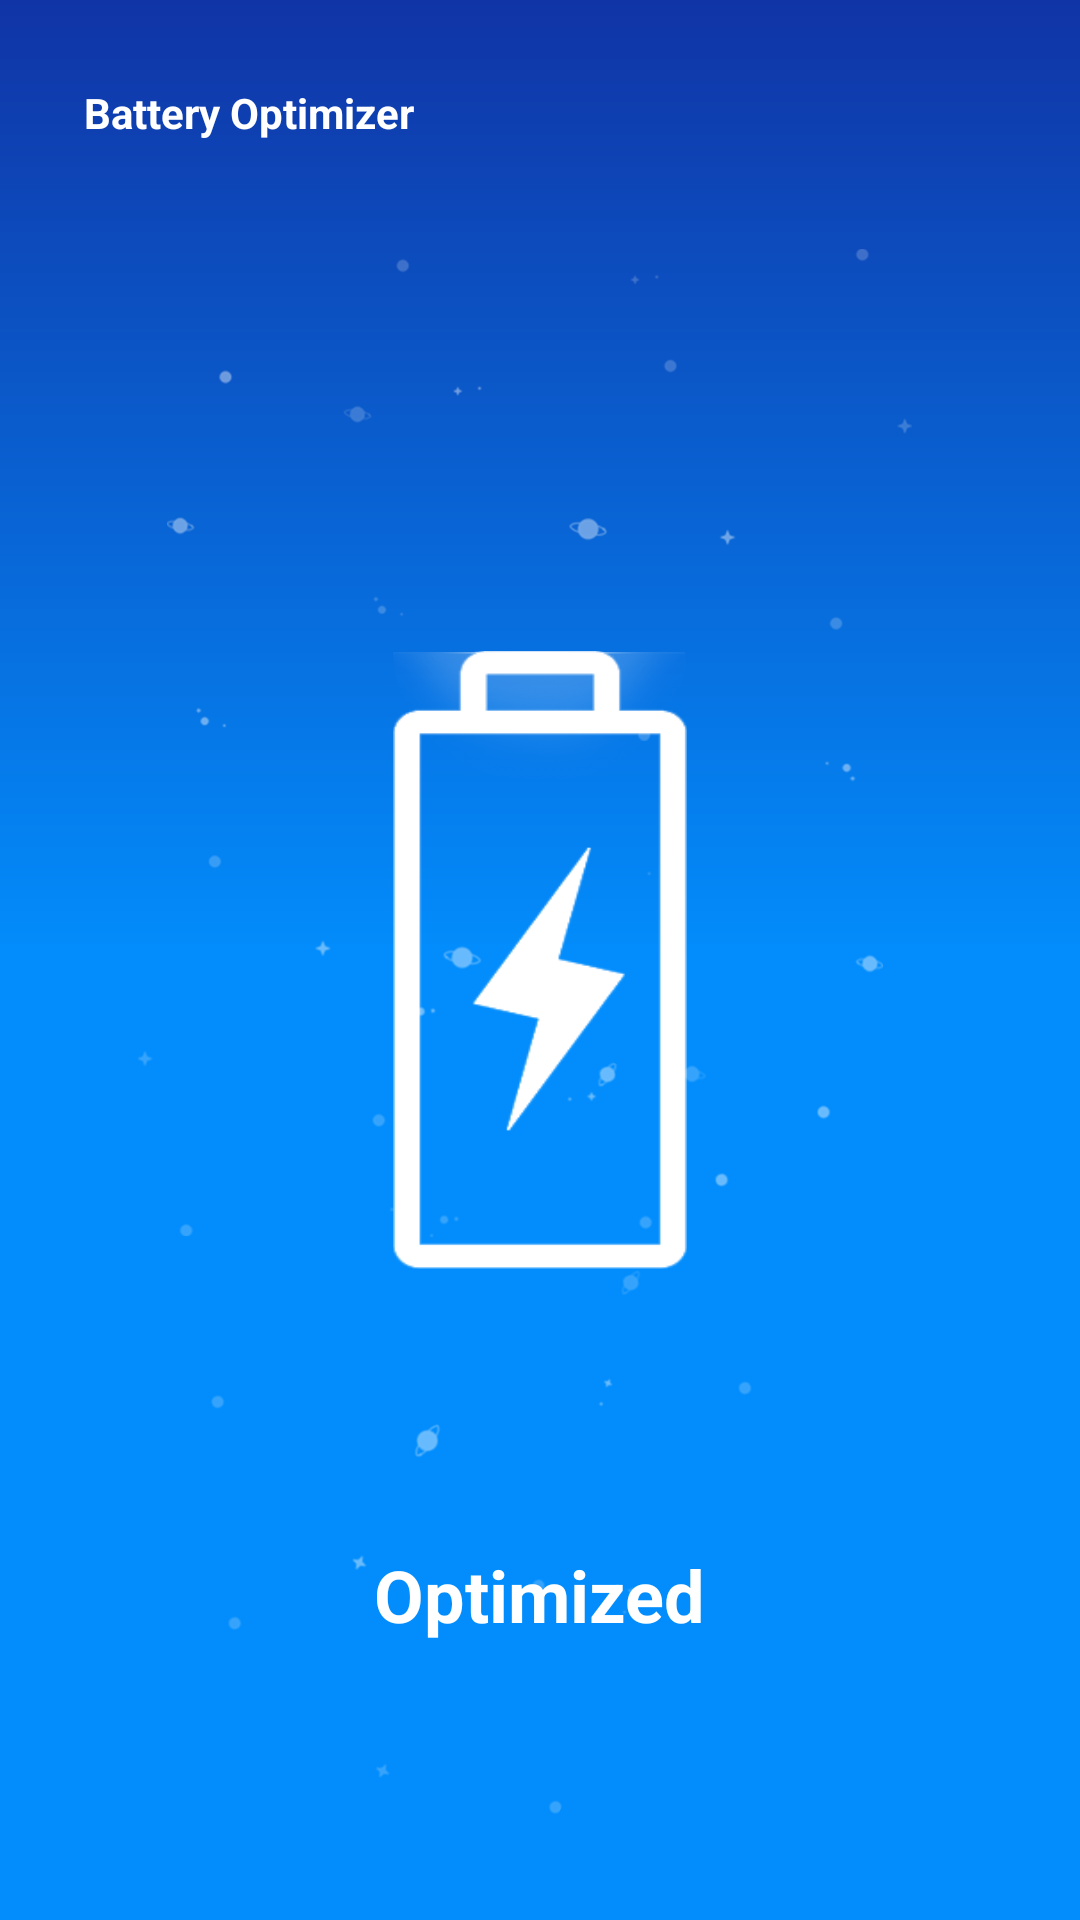

Reconstruct the res/layout file that produces this screen, plus the resources it refers to.
<!-- AndroidManifest.xml: application theme AppTheme -->
<!-- res/layout/activity_battery_optimizer.xml -->
<?xml version="1.0" encoding="utf-8"?>
<androidx.constraintlayout.widget.ConstraintLayout xmlns:android="http://schemas.android.com/apk/res/android"
    xmlns:app="http://schemas.android.com/apk/res-auto"
    xmlns:tools="http://schemas.android.com/tools"
    android:layout_width="match_parent"
    android:layout_height="match_parent"
    android:id="@+id/qoqo"
    android:background="@drawable/bluebackground"
    tools:context=".BatteryOptimizer">
    <LinearLayout
        android:layout_width="match_parent"
        android:layout_height="match_parent"
        android:id="@+id/llpo"
        android:background="@mipmap/galaxy"
        android:orientation="horizontal" />

    <LinearLayout
        android:id="@+id/linearLayout"
        android:layout_width="98dp"

        android:layout_height="206dp"
        android:background="@mipmap/iconcharger"
        app:layout_constraintBottom_toBottomOf="parent"
        app:layout_constraintEnd_toEndOf="parent"
        app:layout_constraintStart_toStartOf="parent"
        app:layout_constraintTop_toTopOf="parent">

        <ImageView

            android:id="@+id/loader"
            android:layout_width="match_parent"
            android:layout_height="match_parent"
            android:scaleType="fitStart"
            app:srcCompat="@mipmap/scanning" />

    </LinearLayout>




    <TextView
        android:id="@+id/textView5"
        android:layout_width="wrap_content"
        android:layout_height="wrap_content"
        android:text="Optimized"
        android:textSize="24sp"
        android:textStyle="bold"
        android:textColor="#ffffff"
        app:layout_constraintBottom_toBottomOf="parent"
        app:layout_constraintEnd_toEndOf="parent"
        app:layout_constraintStart_toStartOf="parent"
        app:layout_constraintTop_toBottomOf="@+id/linearLayout" />

    <TextView
        android:id="@+id/textView9"
        android:layout_width="wrap_content"
        android:layout_height="wrap_content"
        android:layout_marginStart="28dp"
        android:layout_marginLeft="28dp"
        android:layout_marginTop="28dp"
        android:text="Battery Optimizer"
        android:textStyle="bold"
        android:textColor="#fff"
        app:layout_constraintStart_toStartOf="parent"
        app:layout_constraintTop_toTopOf="parent" />


</androidx.constraintlayout.widget.ConstraintLayout>
<!-- resources referenced by this layout -->
<resources>
  <!-- drawable bluebackground (drawable) -->
  <?xml version="1.0" encoding="utf-8"?>
  <shape xmlns:android="http://schemas.android.com/apk/res/android" android:shape="rectangle">
  
      <gradient android:startColor="#1034A6"
          android:centerColor="#038dfc"
          android:endColor="#038dfc"
          android:angle="270"/>
  
  
  
  </shape>
  <!-- mipmap galaxy: png bitmap (mipmap-xhdpi, 30079 bytes) -->
  <!-- mipmap iconcharger: png bitmap (mipmap-mdpi, 3914 bytes) -->
  <!-- mipmap scanning: png bitmap (mipmap-xhdpi, 104898 bytes) -->
  <style name="AppTheme" parent="Theme.AppCompat.NoActionBar">
          
          <item name="colorPrimary">#1034A6</item>
          <item name="colorPrimaryDark">#1034A6</item>
          <item name="colorAccent">#03DAC5</item>
  
      </style>
</resources>
